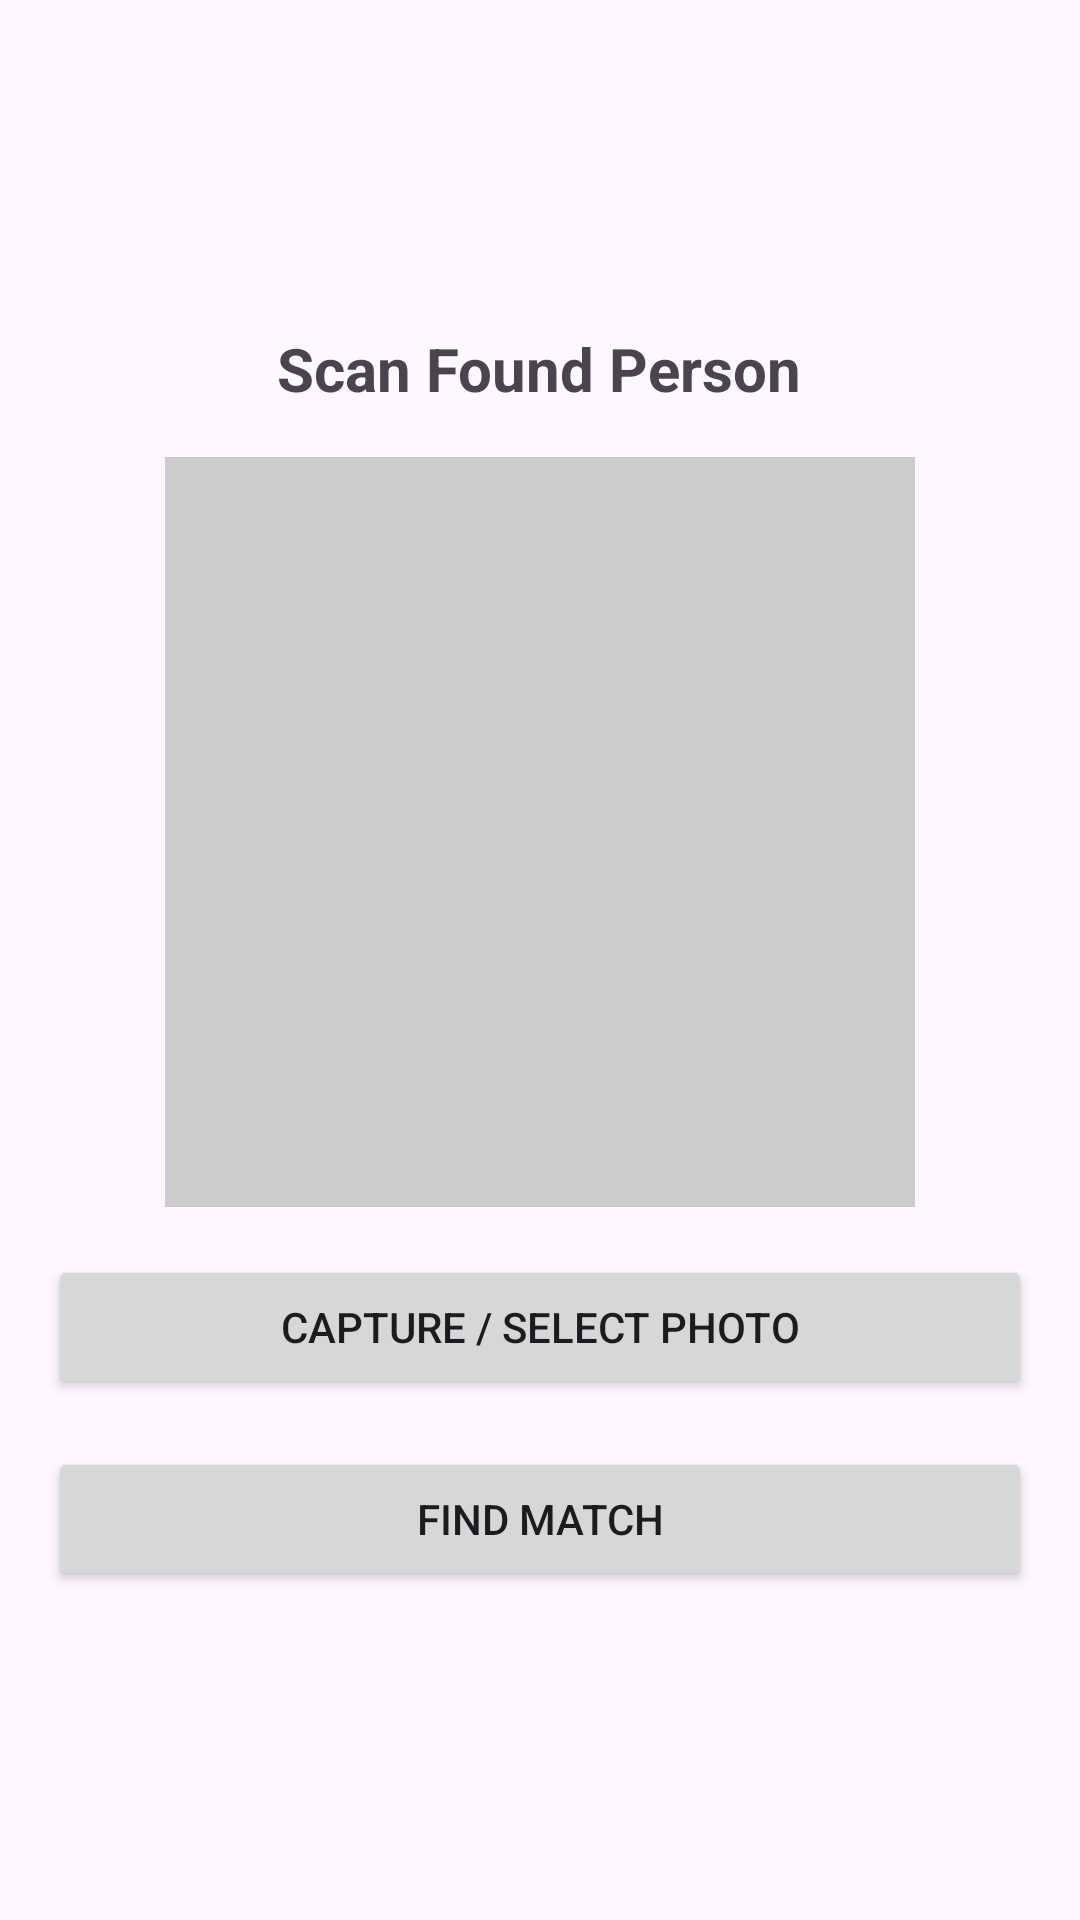

Produce the Android XML layout that renders to this screen, including the resource entries it uses.
<!-- AndroidManifest.xml: application theme Theme.SafeReturn -->
<!-- res/layout/activity_scan.xml -->
<LinearLayout
    xmlns:android="http://schemas.android.com/apk/res/android"
    android:orientation="vertical"
    android:padding="16dp"
    android:gravity="center"
    android:layout_width="match_parent"
    android:layout_height="match_parent">

    <TextView
        android:text="Scan Found Person"
        android:textSize="20sp"
        android:textStyle="bold"
        android:layout_marginBottom="16dp"
        android:layout_width="wrap_content"
        android:layout_height="wrap_content"/>

    <ImageView
        android:id="@+id/imgScanPhoto"
        android:layout_width="250dp"
        android:layout_height="250dp"
        android:background="#CCCCCC"/>

    <Button
        android:id="@+id/btnCaptureScan"
        android:text="Capture / Select Photo"
        android:layout_marginTop="16dp"
        android:layout_width="match_parent"
        android:layout_height="wrap_content"/>

    <Button
        android:id="@+id/btnFindMatch"
        android:text="Find Match"
        android:layout_marginTop="16dp"
        android:layout_width="match_parent"
        android:layout_height="wrap_content"/>
</LinearLayout>
<!-- resources referenced by this layout -->
<resources>
  <style name="Theme.SafeReturn" parent="Base.Theme.SafeReturn" />
  <style name="Base.Theme.SafeReturn" parent="Theme.Material3.DayNight.NoActionBar">
          
          
      </style>
</resources>
